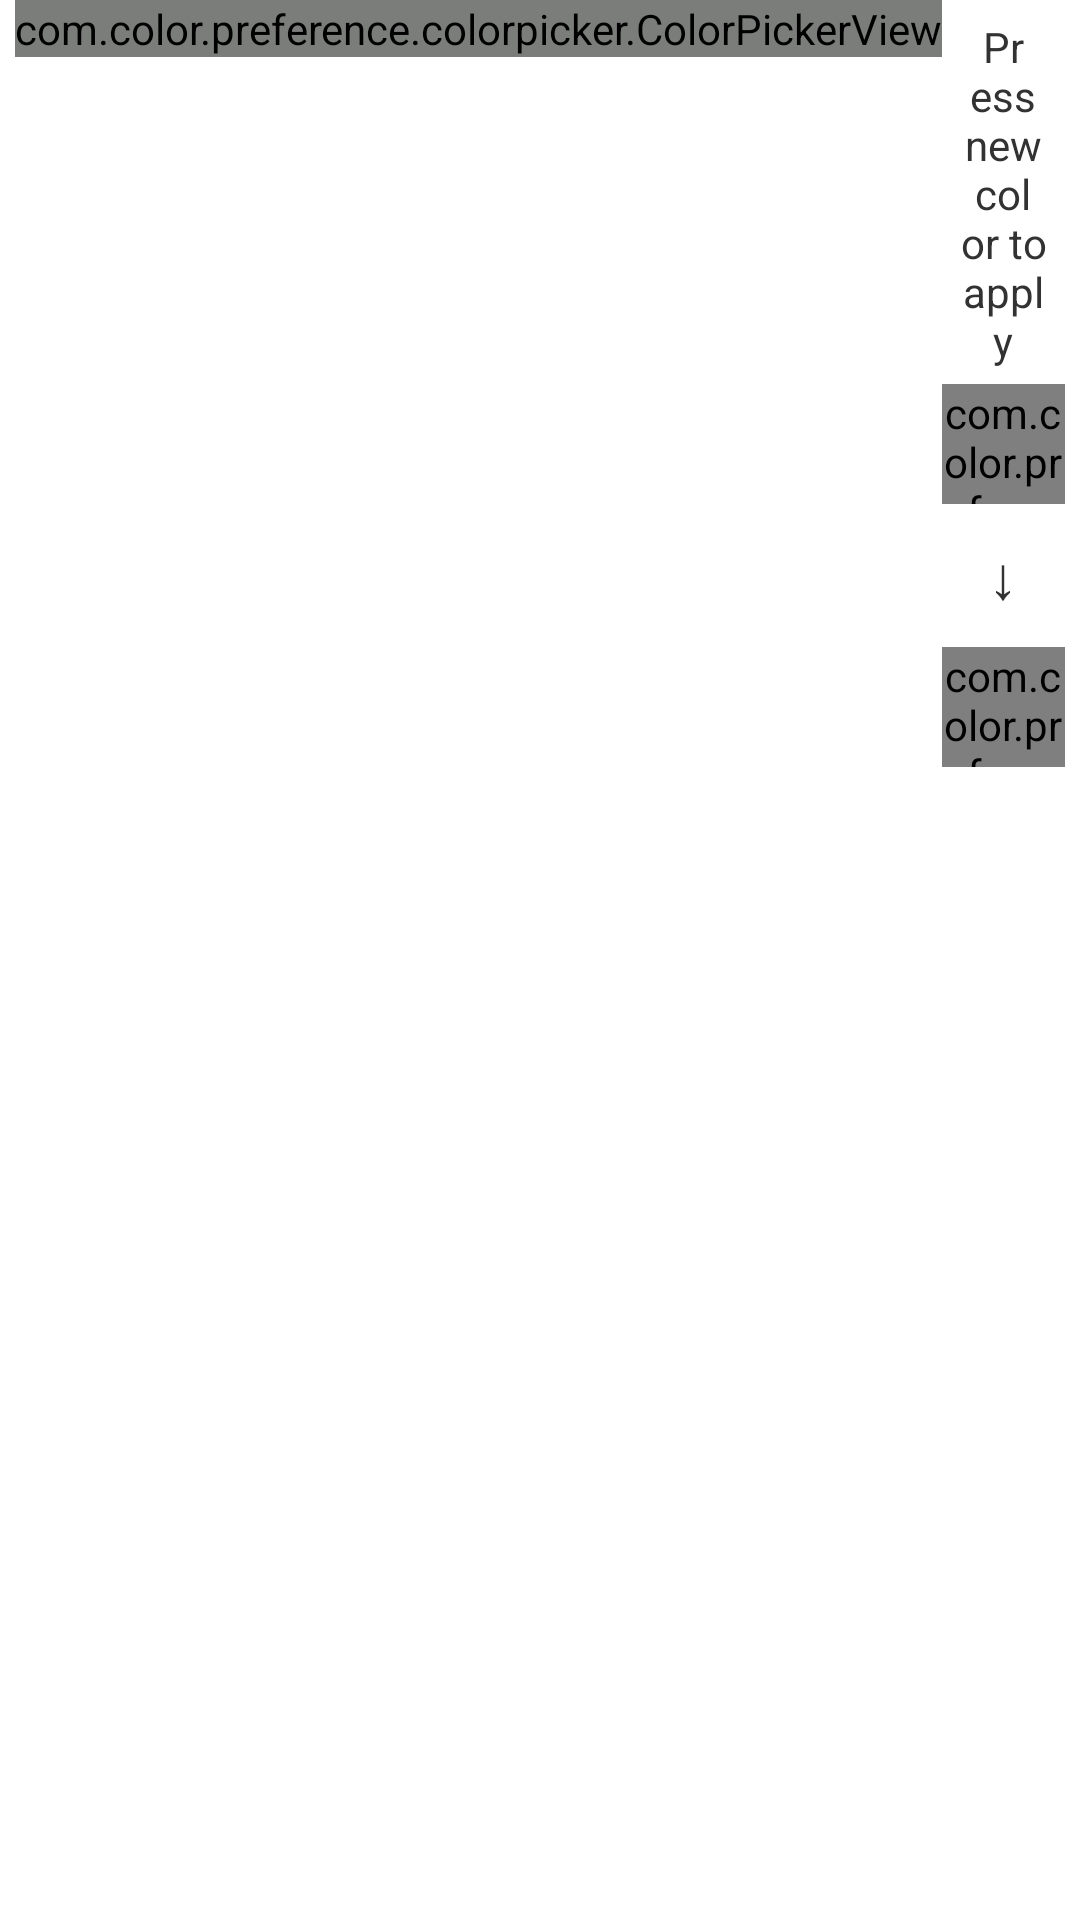

Reconstruct the res/layout file that produces this screen, plus the resources it refers to.
<!-- AndroidManifest.xml: application theme android:Theme.Holo.Light.DarkActionBar -->
<!-- res/layout/dialog_color_picker.xml -->
<?xml version="1.0" encoding="utf-8"?>
<LinearLayout xmlns:android="http://schemas.android.com/apk/res/android"
    android:layout_width="wrap_content"
    android:layout_height="wrap_content"
    android:orientation="horizontal"
    android:paddingLeft="5dp"
    android:paddingRight="5dp">

    <com.color.preference.colorpicker.ColorPickerView
        android:id="@+id/color_picker_view"
        android:layout_width="wrap_content"
        android:layout_height="wrap_content"
        android:layerType="software"
        android:tag="landscape" />

    <LinearLayout
        android:layout_width="wrap_content"
        android:layout_height="wrap_content"
        android:layout_marginBottom="10dp"
        android:orientation="vertical">

        <EditText
            android:id="@+id/hex_val"
            android:layout_width="fill_parent"
            android:layout_height="wrap_content"
            android:hint="HEX"
            android:maxLength="7"
            android:visibility="gone">
        </EditText>

        <TextView
            android:layout_width="wrap_content"
            android:layout_height="wrap_content"
            android:layout_marginBottom="5dp"
            android:layout_marginLeft="6dp"
            android:layout_marginRight="6dp"
            android:layout_marginTop="6dp"
            android:gravity="center"
            android:text="@string/pref_theme_color_dialog_use"
            android:textAppearance="?android:attr/textAppearanceSmall" />

        <com.color.preference.colorpicker.ColorPickerPanelView
            android:id="@+id/old_color_panel"
            android:layout_width="fill_parent"
            android:layout_height="40dp"
            android:layout_weight="0.5" />

        <TextView
            android:layout_width="fill_parent"
            android:layout_height="wrap_content"
            android:layout_marginBottom="10dp"
            android:layout_marginTop="10dp"
            android:gravity="center"
            android:text="↓"
            android:textSize="20sp" />

        <com.color.preference.colorpicker.ColorPickerPanelView
            android:id="@+id/new_color_panel"
            android:layout_width="fill_parent"
            android:layout_height="40dp"
            android:layout_weight="0.5" />
    </LinearLayout>

</LinearLayout>
<!-- resources referenced by this layout -->
<resources>
  <string name="pref_theme_color_dialog_use">Press new color to apply</string>
</resources>
